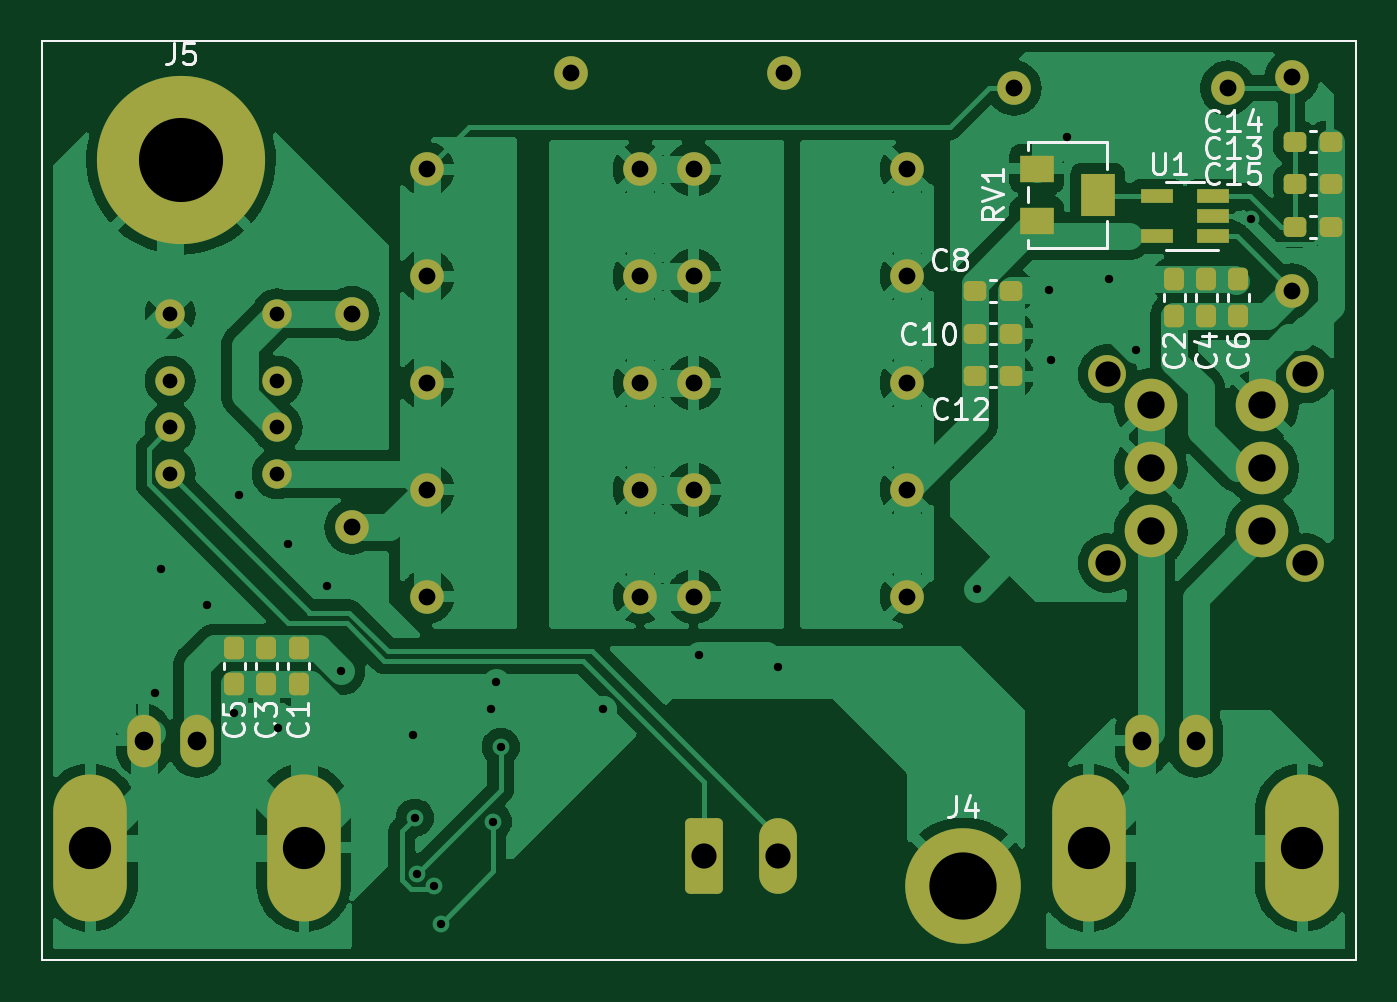
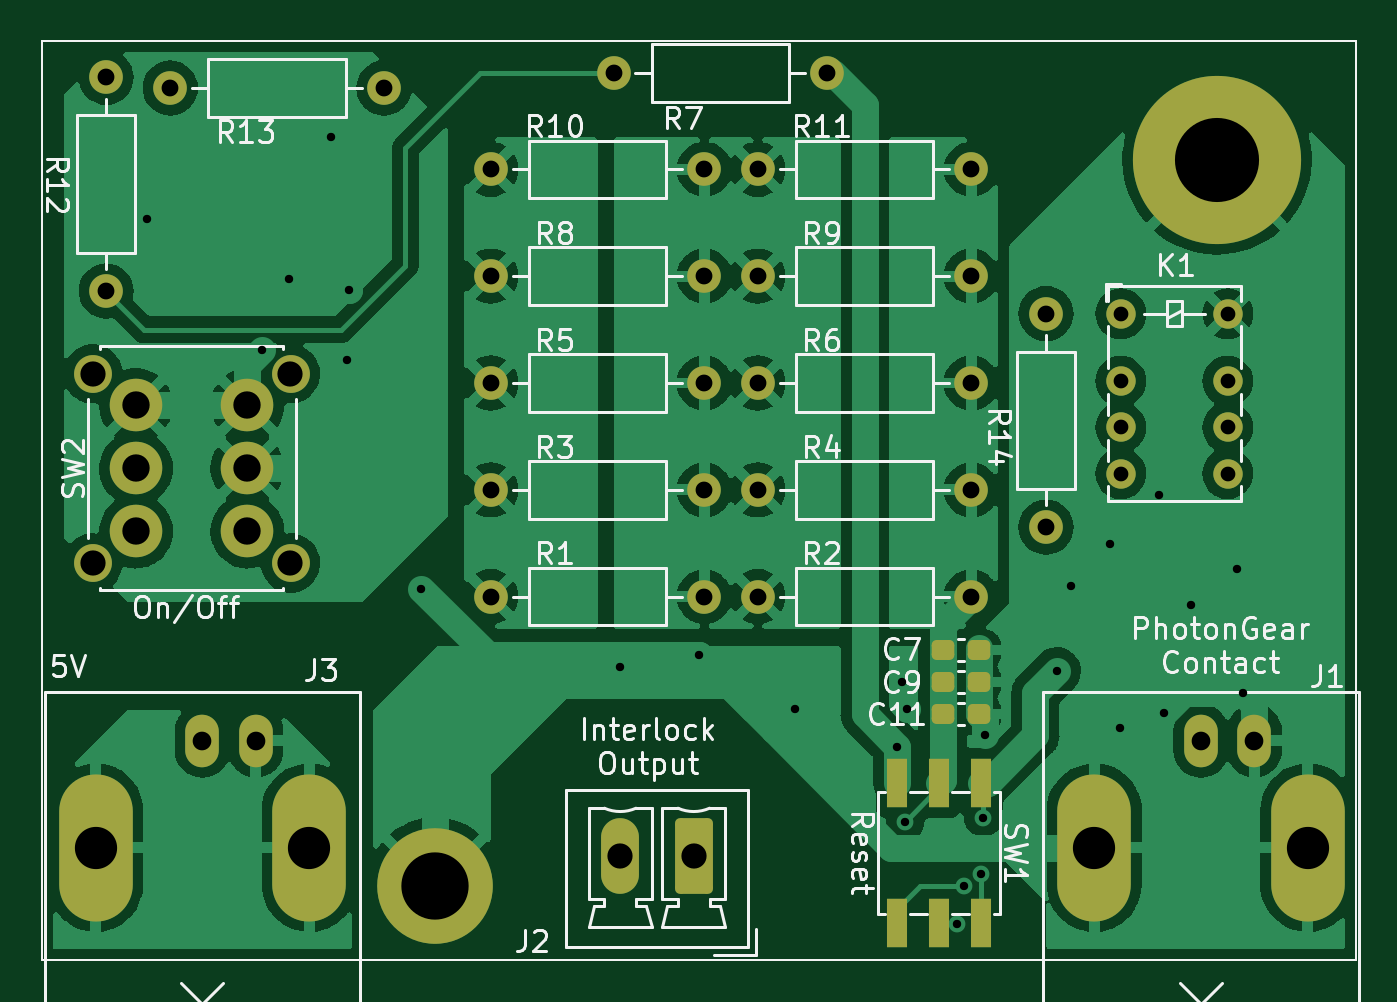
Circuit board: 10 layer files. Board 62.5 x 43.7 mm.
- bottom_copper: hexapod_interlock-B_Cu.gbl (146976 bytes)
- bottom_mask: hexapod_interlock-B_Mask.gbs (4217 bytes)
- paste: hexapod_interlock-B_Paste.gbp (1795 bytes)
- bottom_silk: hexapod_interlock-B_Silkscreen.gbo (39357 bytes)
- outline: hexapod_interlock-Edge_Cuts.gm1 (698 bytes)
- top_copper: hexapod_interlock-F_Cu.gtl (166176 bytes)
- top_mask: hexapod_interlock-F_Mask.gts (5232 bytes)
- paste: hexapod_interlock-F_Paste.gtp (2820 bytes)
- top_silk: hexapod_interlock-F_Silkscreen.gto (15140 bytes)
- drill: hexapod_interlock.drl (2032 bytes)

=== bottom_copper: hexapod_interlock-B_Cu.gbl (146976 bytes, source omitted) ===
=== bottom_mask: hexapod_interlock-B_Mask.gbs ===
%TF.GenerationSoftware,KiCad,Pcbnew,(6.0.7)*%
%TF.CreationDate,2022-08-25T07:12:29-04:00*%
%TF.ProjectId,hexapod_interlock,68657861-706f-4645-9f69-6e7465726c6f,rev?*%
%TF.SameCoordinates,Original*%
%TF.FileFunction,Soldermask,Bot*%
%TF.FilePolarity,Negative*%
%FSLAX46Y46*%
G04 Gerber Fmt 4.6, Leading zero omitted, Abs format (unit mm)*
G04 Created by KiCad (PCBNEW (6.0.7)) date 2022-08-25 07:12:29*
%MOMM*%
%LPD*%
G01*
G04 APERTURE LIST*
G04 Aperture macros list*
%AMRoundRect*
0 Rectangle with rounded corners*
0 $1 Rounding radius*
0 $2 $3 $4 $5 $6 $7 $8 $9 X,Y pos of 4 corners*
0 Add a 4 corners polygon primitive as box body*
4,1,4,$2,$3,$4,$5,$6,$7,$8,$9,$2,$3,0*
0 Add four circle primitives for the rounded corners*
1,1,$1+$1,$2,$3*
1,1,$1+$1,$4,$5*
1,1,$1+$1,$6,$7*
1,1,$1+$1,$8,$9*
0 Add four rect primitives between the rounded corners*
20,1,$1+$1,$2,$3,$4,$5,0*
20,1,$1+$1,$4,$5,$6,$7,0*
20,1,$1+$1,$6,$7,$8,$9,0*
20,1,$1+$1,$8,$9,$2,$3,0*%
G04 Aperture macros list end*
%TA.AperFunction,Profile*%
%ADD10C,0.100000*%
%TD*%
%ADD11C,1.800000*%
%ADD12C,2.500000*%
%ADD13R,1.000000X2.350000*%
%ADD14C,8.000000*%
%ADD15C,5.500000*%
%ADD16C,1.600000*%
%ADD17O,1.600000X1.600000*%
%ADD18RoundRect,0.237500X0.300000X0.237500X-0.300000X0.237500X-0.300000X-0.237500X0.300000X-0.237500X0*%
%ADD19RoundRect,0.250000X-0.650000X-1.550000X0.650000X-1.550000X0.650000X1.550000X-0.650000X1.550000X0*%
%ADD20O,1.800000X3.600000*%
%ADD21C,1.400000*%
%ADD22O,1.600000X2.500000*%
%ADD23O,3.500000X7.000000*%
G04 APERTURE END LIST*
D10*
X196596000Y-140914000D02*
X196596000Y-97226000D01*
X134112000Y-97226000D02*
X196596000Y-97226000D01*
X134112000Y-140914000D02*
X196596000Y-140914000D01*
X134112000Y-97226000D02*
X134112000Y-140914000D01*
D11*
%TO.C,SW2*%
X184784000Y-113046000D03*
X194184000Y-122046000D03*
X184784000Y-122046000D03*
X194184000Y-113046000D03*
D12*
X192134000Y-120546000D03*
X192134000Y-117546000D03*
X192134000Y-114546000D03*
X186834000Y-120546000D03*
X186834000Y-117546000D03*
X186834000Y-114546000D03*
%TD*%
D13*
%TO.C,SW1*%
X151924000Y-132509000D03*
X153924000Y-132509000D03*
X155924000Y-132509000D03*
X151924000Y-139159000D03*
X153924000Y-139159000D03*
X155924000Y-139159000D03*
%TD*%
D14*
%TO.C,J5*%
X140716000Y-102870000D03*
%TD*%
D15*
%TO.C,J4*%
X177927000Y-137414000D03*
%TD*%
D16*
%TO.C,R2*%
X162560000Y-123642000D03*
D17*
X152400000Y-123642000D03*
%TD*%
D18*
%TO.C,C7*%
X153770500Y-126182000D03*
X152045500Y-126182000D03*
%TD*%
D16*
%TO.C,R11*%
X162560000Y-103322000D03*
D17*
X152400000Y-103322000D03*
%TD*%
D19*
%TO.C,J2*%
X165602700Y-135958700D03*
D20*
X169102700Y-135958700D03*
%TD*%
D21*
%TO.C,K1*%
X145288000Y-110190000D03*
X145288000Y-113390000D03*
X145288000Y-115590000D03*
X145288000Y-117790000D03*
X140208000Y-117790000D03*
X140208000Y-115590000D03*
X140208000Y-113390000D03*
X140208000Y-110190000D03*
%TD*%
D16*
%TO.C,R9*%
X162560000Y-108402000D03*
D17*
X152400000Y-108402000D03*
%TD*%
D16*
%TO.C,R4*%
X162560000Y-118562000D03*
D17*
X152400000Y-118562000D03*
%TD*%
D18*
%TO.C,C11*%
X153770500Y-129230000D03*
X152045500Y-129230000D03*
%TD*%
D22*
%TO.C,J1*%
X141478000Y-130500000D03*
D23*
X136398000Y-135580000D03*
D22*
X138938000Y-130500000D03*
D23*
X146558000Y-135580000D03*
%TD*%
D16*
%TO.C,R10*%
X175260000Y-103322000D03*
D17*
X165100000Y-103322000D03*
%TD*%
D16*
%TO.C,R5*%
X175260000Y-113482000D03*
D17*
X165100000Y-113482000D03*
%TD*%
D16*
%TO.C,R6*%
X162560000Y-113482000D03*
D17*
X152400000Y-113482000D03*
%TD*%
D16*
%TO.C,R12*%
X193548000Y-109108000D03*
D17*
X193548000Y-98948000D03*
%TD*%
D16*
%TO.C,R8*%
X175260000Y-108402000D03*
D17*
X165100000Y-108402000D03*
%TD*%
D16*
%TO.C,R7*%
X169418000Y-98750000D03*
D17*
X159258000Y-98750000D03*
%TD*%
D16*
%TO.C,R14*%
X148844000Y-120340000D03*
D17*
X148844000Y-110180000D03*
%TD*%
D16*
%TO.C,R13*%
X180340000Y-99456000D03*
D17*
X190500000Y-99456000D03*
%TD*%
D18*
%TO.C,C9*%
X153770500Y-127706000D03*
X152045500Y-127706000D03*
%TD*%
D22*
%TO.C,J3*%
X188976000Y-130500000D03*
D23*
X194056000Y-135580000D03*
X183896000Y-135580000D03*
D22*
X186436000Y-130500000D03*
%TD*%
D16*
%TO.C,R3*%
X175260000Y-118562000D03*
D17*
X165100000Y-118562000D03*
%TD*%
D16*
%TO.C,R1*%
X175260000Y-123642000D03*
D17*
X165100000Y-123642000D03*
%TD*%
M02*

=== paste: hexapod_interlock-B_Paste.gbp (1795 bytes, source withheld) ===
=== bottom_silk: hexapod_interlock-B_Silkscreen.gbo (39357 bytes, source omitted) ===
=== outline: hexapod_interlock-Edge_Cuts.gm1 ===
%TF.GenerationSoftware,KiCad,Pcbnew,(6.0.7)*%
%TF.CreationDate,2022-08-25T07:12:29-04:00*%
%TF.ProjectId,hexapod_interlock,68657861-706f-4645-9f69-6e7465726c6f,rev?*%
%TF.SameCoordinates,Original*%
%TF.FileFunction,Profile,NP*%
%FSLAX46Y46*%
G04 Gerber Fmt 4.6, Leading zero omitted, Abs format (unit mm)*
G04 Created by KiCad (PCBNEW (6.0.7)) date 2022-08-25 07:12:29*
%MOMM*%
%LPD*%
G01*
G04 APERTURE LIST*
%TA.AperFunction,Profile*%
%ADD10C,0.100000*%
%TD*%
G04 APERTURE END LIST*
D10*
X196596000Y-140914000D02*
X196596000Y-97226000D01*
X134112000Y-97226000D02*
X196596000Y-97226000D01*
X134112000Y-140914000D02*
X196596000Y-140914000D01*
X134112000Y-97226000D02*
X134112000Y-140914000D01*
M02*

=== top_copper: hexapod_interlock-F_Cu.gtl (166176 bytes, source omitted) ===
=== top_mask: hexapod_interlock-F_Mask.gts ===
%TF.GenerationSoftware,KiCad,Pcbnew,(6.0.7)*%
%TF.CreationDate,2022-08-25T07:12:29-04:00*%
%TF.ProjectId,hexapod_interlock,68657861-706f-4645-9f69-6e7465726c6f,rev?*%
%TF.SameCoordinates,Original*%
%TF.FileFunction,Soldermask,Top*%
%TF.FilePolarity,Negative*%
%FSLAX46Y46*%
G04 Gerber Fmt 4.6, Leading zero omitted, Abs format (unit mm)*
G04 Created by KiCad (PCBNEW (6.0.7)) date 2022-08-25 07:12:29*
%MOMM*%
%LPD*%
G01*
G04 APERTURE LIST*
G04 Aperture macros list*
%AMRoundRect*
0 Rectangle with rounded corners*
0 $1 Rounding radius*
0 $2 $3 $4 $5 $6 $7 $8 $9 X,Y pos of 4 corners*
0 Add a 4 corners polygon primitive as box body*
4,1,4,$2,$3,$4,$5,$6,$7,$8,$9,$2,$3,0*
0 Add four circle primitives for the rounded corners*
1,1,$1+$1,$2,$3*
1,1,$1+$1,$4,$5*
1,1,$1+$1,$6,$7*
1,1,$1+$1,$8,$9*
0 Add four rect primitives between the rounded corners*
20,1,$1+$1,$2,$3,$4,$5,0*
20,1,$1+$1,$4,$5,$6,$7,0*
20,1,$1+$1,$6,$7,$8,$9,0*
20,1,$1+$1,$8,$9,$2,$3,0*%
G04 Aperture macros list end*
%TA.AperFunction,Profile*%
%ADD10C,0.100000*%
%TD*%
%ADD11C,1.800000*%
%ADD12C,2.500000*%
%ADD13RoundRect,0.237500X-0.300000X-0.237500X0.300000X-0.237500X0.300000X0.237500X-0.300000X0.237500X0*%
%ADD14R,1.600000X1.300000*%
%ADD15R,1.600000X2.000000*%
%ADD16RoundRect,0.237500X0.237500X-0.300000X0.237500X0.300000X-0.237500X0.300000X-0.237500X-0.300000X0*%
%ADD17RoundRect,0.237500X-0.237500X0.300000X-0.237500X-0.300000X0.237500X-0.300000X0.237500X0.300000X0*%
%ADD18R,1.560000X0.650000*%
%ADD19C,8.000000*%
%ADD20C,5.500000*%
%ADD21C,1.600000*%
%ADD22O,1.600000X1.600000*%
%ADD23RoundRect,0.250000X-0.650000X-1.550000X0.650000X-1.550000X0.650000X1.550000X-0.650000X1.550000X0*%
%ADD24O,1.800000X3.600000*%
%ADD25C,1.400000*%
%ADD26O,1.600000X2.500000*%
%ADD27O,3.500000X7.000000*%
G04 APERTURE END LIST*
D10*
X196596000Y-140914000D02*
X196596000Y-97226000D01*
X134112000Y-97226000D02*
X196596000Y-97226000D01*
X134112000Y-140914000D02*
X196596000Y-140914000D01*
X134112000Y-97226000D02*
X134112000Y-140914000D01*
D11*
%TO.C,SW2*%
X184784000Y-113046000D03*
X194184000Y-122046000D03*
X184784000Y-122046000D03*
X194184000Y-113046000D03*
D12*
X192134000Y-120546000D03*
X192134000Y-117546000D03*
X192134000Y-114546000D03*
X186834000Y-120546000D03*
X186834000Y-117546000D03*
X186834000Y-114546000D03*
%TD*%
D13*
%TO.C,C14*%
X193701500Y-101996000D03*
X195426500Y-101996000D03*
%TD*%
D14*
%TO.C,RV1*%
X181430000Y-103286000D03*
D15*
X184330000Y-104536000D03*
D14*
X181430000Y-105786000D03*
%TD*%
D16*
%TO.C,C6*%
X191008000Y-110280500D03*
X191008000Y-108555500D03*
%TD*%
D13*
%TO.C,C13*%
X193701500Y-104028000D03*
X195426500Y-104028000D03*
%TD*%
D16*
%TO.C,C2*%
X187960000Y-110280500D03*
X187960000Y-108555500D03*
%TD*%
D17*
%TO.C,C3*%
X144780000Y-126081500D03*
X144780000Y-127806500D03*
%TD*%
D13*
%TO.C,C15*%
X193701500Y-106060000D03*
X195426500Y-106060000D03*
%TD*%
D17*
%TO.C,C5*%
X143256000Y-126081500D03*
X143256000Y-127806500D03*
%TD*%
D13*
%TO.C,C12*%
X178461500Y-113172000D03*
X180186500Y-113172000D03*
%TD*%
%TO.C,C10*%
X178461500Y-111140000D03*
X180186500Y-111140000D03*
%TD*%
D18*
%TO.C,U1*%
X189818000Y-106502000D03*
X189818000Y-105552000D03*
X189818000Y-104602000D03*
X187118000Y-104602000D03*
X187118000Y-106502000D03*
%TD*%
D19*
%TO.C,J5*%
X140716000Y-102870000D03*
%TD*%
D17*
%TO.C,C1*%
X146304000Y-126081500D03*
X146304000Y-127806500D03*
%TD*%
D16*
%TO.C,C4*%
X189484000Y-110280500D03*
X189484000Y-108555500D03*
%TD*%
D13*
%TO.C,C8*%
X178461500Y-109108000D03*
X180186500Y-109108000D03*
%TD*%
D20*
%TO.C,J4*%
X177927000Y-137414000D03*
%TD*%
D21*
%TO.C,R2*%
X162560000Y-123642000D03*
D22*
X152400000Y-123642000D03*
%TD*%
D21*
%TO.C,R11*%
X162560000Y-103322000D03*
D22*
X152400000Y-103322000D03*
%TD*%
D23*
%TO.C,J2*%
X165602700Y-135958700D03*
D24*
X169102700Y-135958700D03*
%TD*%
D25*
%TO.C,K1*%
X145288000Y-110190000D03*
X145288000Y-113390000D03*
X145288000Y-115590000D03*
X145288000Y-117790000D03*
X140208000Y-117790000D03*
X140208000Y-115590000D03*
X140208000Y-113390000D03*
X140208000Y-110190000D03*
%TD*%
D21*
%TO.C,R9*%
X162560000Y-108402000D03*
D22*
X152400000Y-108402000D03*
%TD*%
D21*
%TO.C,R4*%
X162560000Y-118562000D03*
D22*
X152400000Y-118562000D03*
%TD*%
D26*
%TO.C,J1*%
X141478000Y-130500000D03*
D27*
X136398000Y-135580000D03*
D26*
X138938000Y-130500000D03*
D27*
X146558000Y-135580000D03*
%TD*%
D21*
%TO.C,R10*%
X175260000Y-103322000D03*
D22*
X165100000Y-103322000D03*
%TD*%
D21*
%TO.C,R5*%
X175260000Y-113482000D03*
D22*
X165100000Y-113482000D03*
%TD*%
D21*
%TO.C,R6*%
X162560000Y-113482000D03*
D22*
X152400000Y-113482000D03*
%TD*%
D21*
%TO.C,R12*%
X193548000Y-109108000D03*
D22*
X193548000Y-98948000D03*
%TD*%
D21*
%TO.C,R8*%
X175260000Y-108402000D03*
D22*
X165100000Y-108402000D03*
%TD*%
D21*
%TO.C,R7*%
X169418000Y-98750000D03*
D22*
X159258000Y-98750000D03*
%TD*%
D21*
%TO.C,R14*%
X148844000Y-120340000D03*
D22*
X148844000Y-110180000D03*
%TD*%
D21*
%TO.C,R13*%
X180340000Y-99456000D03*
D22*
X190500000Y-99456000D03*
%TD*%
D26*
%TO.C,J3*%
X188976000Y-130500000D03*
D27*
X194056000Y-135580000D03*
X183896000Y-135580000D03*
D26*
X186436000Y-130500000D03*
%TD*%
D21*
%TO.C,R3*%
X175260000Y-118562000D03*
D22*
X165100000Y-118562000D03*
%TD*%
D21*
%TO.C,R1*%
X175260000Y-123642000D03*
D22*
X165100000Y-123642000D03*
%TD*%
M02*

=== paste: hexapod_interlock-F_Paste.gtp (2820 bytes, source withheld) ===
=== top_silk: hexapod_interlock-F_Silkscreen.gto (15140 bytes, source omitted) ===
=== drill: hexapod_interlock.drl ===
M48
; DRILL file {KiCad (6.0.7)} date 2022年08月25日 星期四 07时12分31秒
; FORMAT={-:-/ absolute / inch / decimal}
; #@! TF.CreationDate,2022-08-25T07:12:31-04:00
; #@! TF.GenerationSoftware,Kicad,Pcbnew,(6.0.7)
; #@! TF.FileFunction,MixedPlating,1,2
FMAT,2
INCH
; #@! TA.AperFunction,Plated,PTH,ViaDrill
T1C0.0157
; #@! TA.AperFunction,Plated,PTH,ComponentDrill
T2C0.0276
; #@! TA.AperFunction,Plated,PTH,ComponentDrill
T3C0.0315
; #@! TA.AperFunction,Plated,PTH,ComponentDrill
T4C0.0350
; #@! TA.AperFunction,Plated,PTH,ComponentDrill
T5C0.0472
; #@! TA.AperFunction,Plated,PTH,ComponentDrill
T6C0.0512
; #@! TA.AperFunction,Plated,PTH,ComponentDrill
T7C0.0791
; #@! TA.AperFunction,Plated,PTH,ComponentDrill
T8C0.1260
; #@! TA.AperFunction,Plated,PTH,ComponentDrill
T9C0.1575
%
G90
G05
T1
X5.492Y-5.048
X5.502Y-4.816
X5.588Y-4.884
X5.64Y-5.086
X5.648Y-4.678
X5.722Y-5.114
X5.74Y-4.77
X5.814Y-4.848
X5.84Y-5.0078
X5.975Y-5.1278
X5.978Y-5.282
X5.982Y-5.3864
X6.014Y-5.41
X6.026Y-5.48
X6.12Y-5.0778
X6.124Y-5.2892
X6.13Y-5.0278
X6.1387Y-5.1491
X6.33Y-5.0778
X6.5095Y-4.9778
X6.658Y-5.0
X7.03Y-4.8528
X7.165Y-4.2928
X7.17Y-4.424
X7.2Y-4.0078
X7.2782Y-4.2738
X7.328Y-4.406
X7.5439Y-4.1606
T2
X5.52Y-4.3382
X5.52Y-4.4642
X5.52Y-4.5508
X5.52Y-4.6374
X5.72Y-4.3382
X5.72Y-4.4642
X5.72Y-4.5508
X5.72Y-4.6374
T3
X5.86Y-4.3378
X5.86Y-4.7378
X6.0Y-4.0678
X6.0Y-4.2678
X6.0Y-4.4678
X6.0Y-4.6678
X6.0Y-4.8678
X6.27Y-3.8878
X6.4Y-4.0678
X6.4Y-4.2678
X6.4Y-4.4678
X6.4Y-4.6678
X6.4Y-4.8678
X6.5Y-4.0678
X6.5Y-4.2678
X6.5Y-4.4678
X6.5Y-4.6678
X6.5Y-4.8678
X6.67Y-3.8878
X6.9Y-4.0678
X6.9Y-4.2678
X6.9Y-4.4678
X6.9Y-4.6678
X6.9Y-4.8678
X7.1Y-3.9156
X7.5Y-3.9156
X7.62Y-3.8956
X7.62Y-4.2956
T4
X5.47Y-5.1378
X5.57Y-5.1378
X7.34Y-5.1378
X7.44Y-5.1378
T5
X6.5198Y-5.3527
X6.6576Y-5.3527
X7.275Y-4.4506
X7.275Y-4.805
X7.645Y-4.4506
X7.645Y-4.805
T6
X7.3557Y-4.5097
X7.3557Y-4.6278
X7.3557Y-4.7459
X7.5643Y-4.5097
X7.5643Y-4.6278
X7.5643Y-4.7459
T7
X5.37Y-5.3378
X5.77Y-5.3378
X7.24Y-5.3378
X7.64Y-5.3378
T8
X7.005Y-5.41
T9
X5.54Y-4.05
T0
M30
